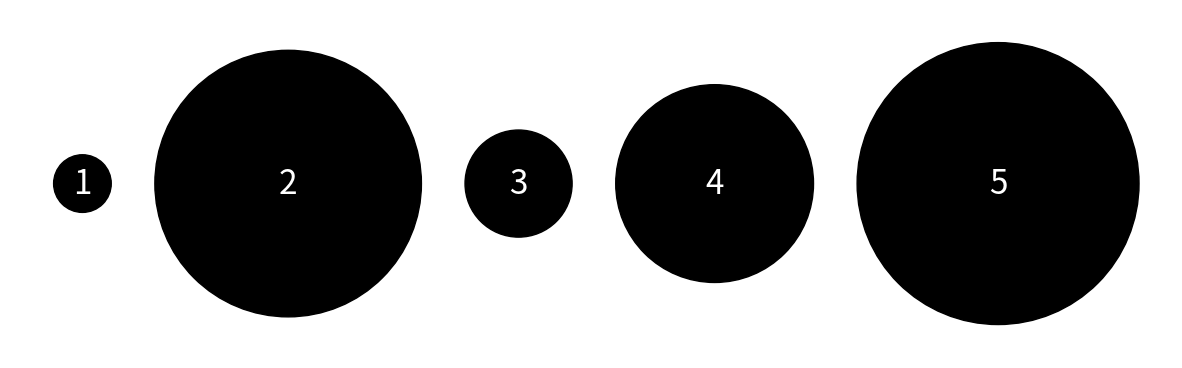
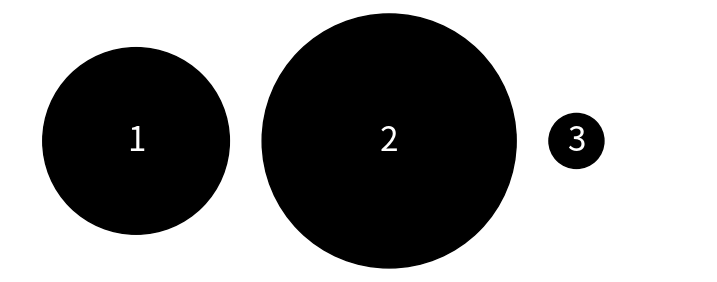

Source code (Python) for these figures, in order:
import matplotlib.pyplot as plt
import random
import os
import json
import argparse

def generate_circles(num_circles, min_size_diff=0.05):
    # Create a figure
    global file
    fig, ax = plt.subplots(figsize=(num_circles * 3, 5))

    # Data to store the circles' information
    circles_info = []
    
    # X-axis positions to ensure the circles are aligned horizontally
    x_position = 0

    # Store previously generated sizes to ensure minimum difference between sizes
    radii = [0]
    
    for i in range(1, num_circles + 1):
        # Generate a random radius ensuring no two are too close in size
        while True:
            radius = random.uniform(0.3, 2)  # Random size for the circle
            if all(abs(radius - r) >= min_size_diff for r in radii):
                radii.append(radius)
                break

        x_position += radius + radii[-2] + 0.5  # X-position for the circle
        y = 2  # Y-position for alignment (all circles in a line)
        
        # Plot the circle
        circle = plt.Circle((x_position, y), radius, color='black', fill=True)
        ax.add_patch(circle)
        
        # Label the circle
        ax.text(x_position, y, f'{i}', ha='center', va='center', fontsize=24, color='white')
        
        # Store the circle's label and size
        circles_info.append({'label': i , 'size': radius})
    
    # Set limits and hide axes
    ax.set_xlim(0, x_position + 2)
    ax.set_ylim(0, 4)
    ax.set_aspect('equal')
    ax.axis('off')
    
    image_filename = f"{file}.png"
    image_path = os.path.join(output_dir, image_filename)
    plt.savefig(image_path, bbox_inches='tight')
    plt.close(fig)

    return circles_info

def sort_circles(circles_info):
    # Sort the circles based on their size
    sorted_circles = sorted(circles_info, key=lambda x: x['size'])
    
    # Print the gold output
    # print("Gold output (sorted by size):")
    # for circle in sorted_circles:
    #     print(f"{circle['label']}: Size {circle['size']:.2f}")
    
    return sorted_circles

# def main():
#     num_circles = 5  # Specify the number of circles to generate
#     circles_info = generate_circles(num_circles)  # Generate the circles and store their info
    
#     # Sort the circles by size and get the gold output
#     gold_output = sort_circles(circles_info)


    
#     return gold_output
    # Optionally, you can save this output to a file or use it for further processing

if __name__ == "__main__":
    output_dir = os.path.join(os.getcwd(), "data")
    if not os.path.exists(output_dir):
        os.makedirs(output_dir)    
    # file = 1
    # num_images = int(sys.argv[1])
    # num_object_list = sys.argv[2:]
    # num_object_list = [int(num_objects) for num_objects in num_object_list]
    parser = argparse.ArgumentParser(description='Create a grid of circles and triangles.')
    parser.add_argument(
        '--num_images', 
        type=int, 
        help='Number of images to generate',
        default=1
    )
    parser.add_argument(
        '--num_sizes', 
        nargs='*', 
        help='List of n values',
        type=int,
        default=[5 , 3]
    )
    parser.add_argument(
        '--file', 
        type=int, 
        help='Starting file number',
        default=1
    )
    args = parser.parse_args()
    file = args.file
    num_object_list = args.num_sizes
    num_images = args.num_images
    append = (file != 1)
    data = []
    # main()/
    for num_circles in num_object_list:
        for _ in range(num_images):
            circles_info = generate_circles(num_circles)
            output = sort_circles(circles_info)
            # Store the number of objects in the image_data dictionary
            gold_output = [circle['label'] for circle in output]
            gold_output = {
                "id": f'{file}.png',
                "Gold_output": gold_output,
                "Rows" : num_circles
            }
            file += 1
            data.append(gold_output)

    if append:
        with open(os.path.join(os.getcwd() , "data.json"), "r") as f:
            old_data = json.load(f)
            old_data.extend(data)
        with open(os.path.join(os.getcwd() , "data.json"), "w") as f:
            json.dump(old_data, f, indent=2)
    else:
        with open(os.path.join(os.getcwd() , "data.json"), "w") as f:
            json.dump(data, f, indent=2)
